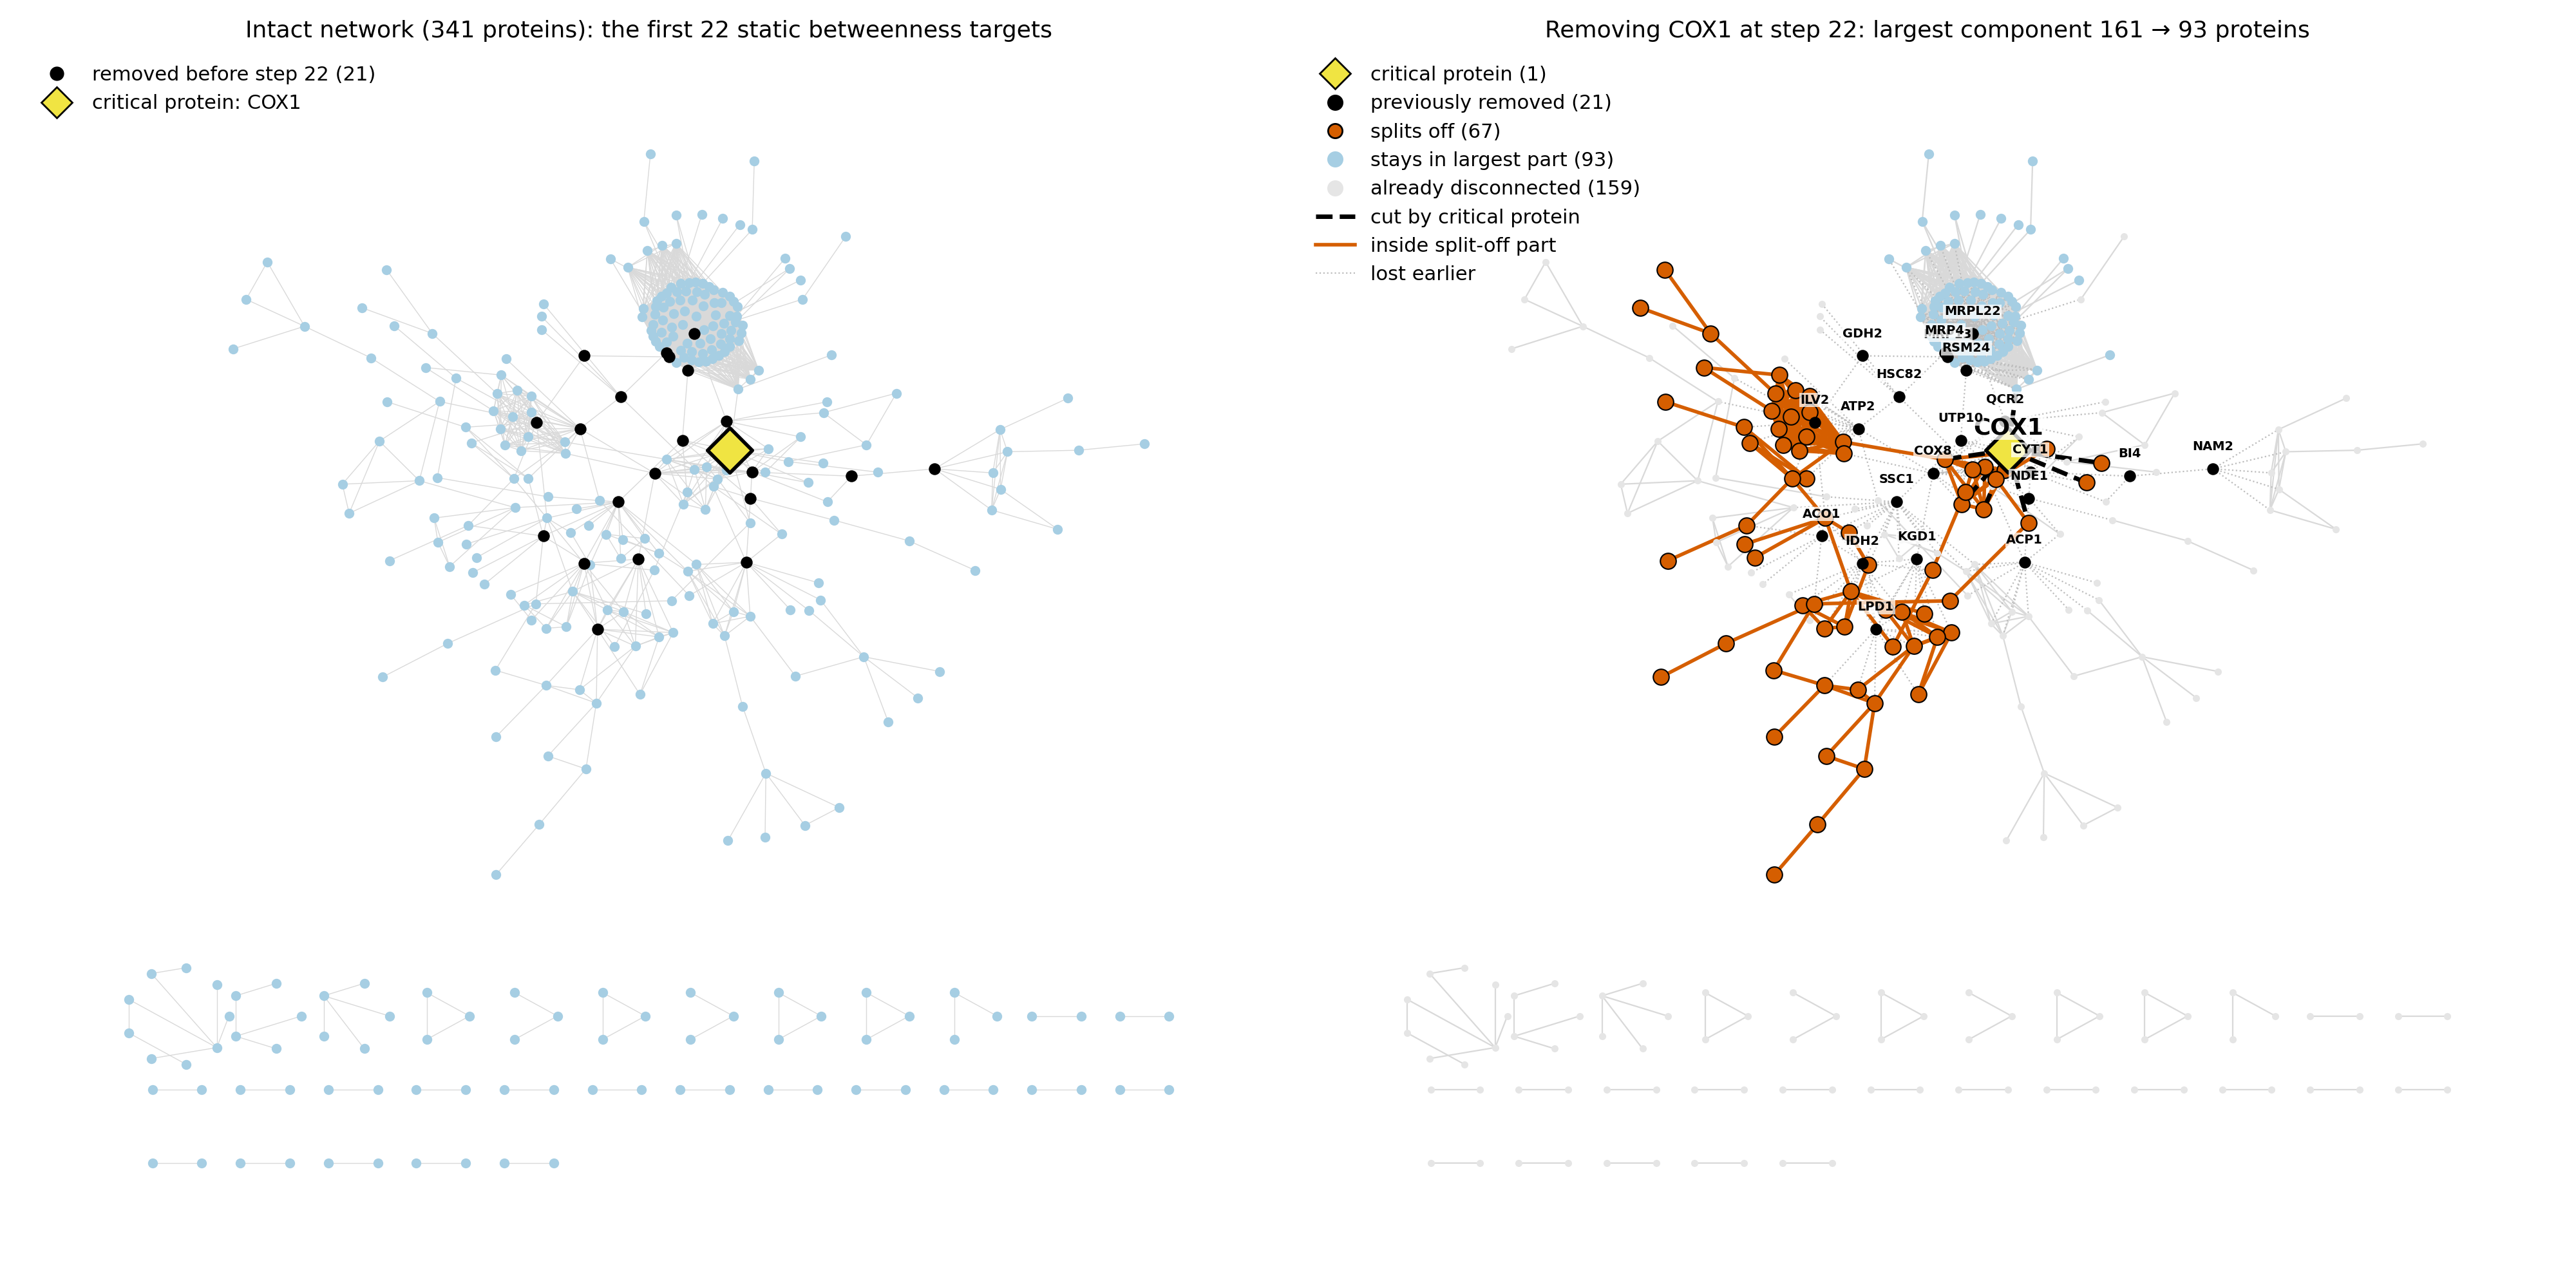

The file beside this chart, header and first rows:
id	symbol	fate	piece	label
Q0045	COX1	critical protein		COX1
YDR231C	COX20	splits off	piece 1 (65 proteins)	
YLR067C	PET309	splits off	piece 2 (1 proteins)	
Q0140	VAR1	stays in largest part		
Q0060	AI3	splits off	piece 1 (65 proteins)	
Q0065	AI4	splits off	piece 1 (65 proteins)	
Q0070	AI5_ALPHA	splits off	piece 1 (65 proteins)	
YGL226W	MTC3	splits off	piece 1 (65 proteins)	
YGR112W	SHY1	splits off	piece 3 (1 proteins)	
YPR191W	QCR2	previously removed		QCR2
YOR065W	CYT1	previously removed		CYT1
Q0275	COX3	splits off	piece 1 (65 proteins)	
YLR038C	COX12	splits off	piece 1 (65 proteins)	
YLR395C	COX8	previously removed		COX8
YML030W	RCF1	splits off	piece 1 (65 proteins)	
YMR256C	COX7	splits off	piece 1 (65 proteins)	
Q0110	BI2	already disconnected		
Q0120	BI4	previously removed		BI4
YLR382C	NAM2	previously removed		NAM2
YNL292W	PUS4	stays in largest part		
YPL118W	MRP51	stays in largest part		
YDR041W	RSM10	stays in largest part		
YBR146W	MRPS9	stays in largest part		
YDR494W	RSM28	stays in largest part		
YBL090W	MRP21	stays in largest part		
YHR059W	FYV4	stays in largest part		
YIL093C	RSM25	stays in largest part		
YJR113C	RSM7	stays in largest part		
YDR175C	RSM24	previously removed		RSM24
YGR165W	MRPS35	stays in largest part		
YGR215W	RSM27	stays in largest part		
YNL137C	NAM9	stays in largest part		
YDR347W	MRP1	stays in largest part		
YDR036C	EHD3	stays in largest part		
YNR036C	MRPS12	stays in largest part		
YMR158W	MRPS8	stays in largest part		
YER050C	RSM18	stays in largest part		
YDR337W	MRPS28	stays in largest part		
YPL013C	MRPS16	stays in largest part		
YGL129C	RSM23	stays in largest part		
YJR101W	RSM26	stays in largest part		
YNL081C	SWS2	stays in largest part		
YNR037C	RSM19	stays in largest part		
YPR166C	MRP2	stays in largest part		
YNL306W	MRPS18	stays in largest part		
YDL045W-A	MRP10	stays in largest part		
YGR084C	MRP13	previously removed		MRP13
YKL003C	MRP17	stays in largest part		
YMR188C	MRPS17	stays in largest part		
YOR158W	PET123	stays in largest part		
YHL004W	MRP4	previously removed		MRP4
YKL155C	RSM22	stays in largest part		
YBR251W	MRPS5	stays in largest part		
YLR204W	QRI5	stays in largest part		
YAL015C	NTG1	already disconnected		
YOL043C	NTG2	already disconnected		
YAL039C	CYC3	already disconnected		
YOR037W	CYC2	already disconnected		
YAR035W	YAT1	already disconnected		
YKL087C	CYT2	already disconnected		
... 281 more rows
